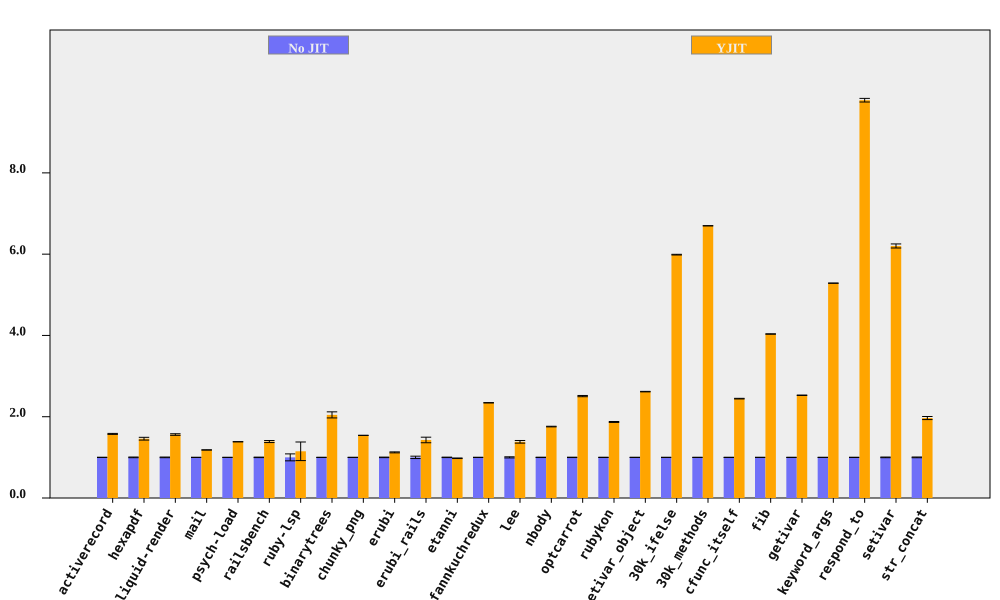

The file beside this chart, header and first rows:
bench, No JIT (ms), No JIT RSD, YJIT (ms), YJIT RSD, YJIT spd, YJIT spd RSD, % in YJIT
activerecord, 162.3, 0.3401, 102.9, 0.6784, 1.577, 0.7588, 90.65
hexapdf, 3267, 0.8302, 2239, 2.179, 1.459, 2.332, 88.22
liquid-render, 199.6, 0.797, 127.8, 0.9653, 1.562, 1.252, 86.96
mail, 169.2, 0.1307, 143, 0.1512, 1.183, 0.1998, 97.22
psych-load, 2460, 0.04348, 1777, 0.04516, 1.384, 0.06269, 99.99
railsbench, 2810, 0.5866, 2023, 1.699, 1.389, 1.798, 90.14
ruby-lsp, 82.29, 8.551, 71.6, 17.98, 1.149, 19.91, 65.38
binarytrees, 469.8, 0.06574, 229.7, 3.658, 2.045, 3.659, 100
chunky_png, 944.8, 0.03956, 612.9, 0.04382, 1.542, 0.05903, 100
erubi, 328.4, 0.6402, 292.5, 0.8489, 1.123, 1.063, 100
erubi_rails, 26.48, 2.911, 18.54, 3.802, 1.428, 4.789, 87.2
etanni, 470.2, 0.5653, 480.9, 0.4346, 0.9777, 0.7131, 7.028
fannkuchredux, 2139, 0.1585, 912.9, 0.08773, 2.343, 0.1812, 100
lee, 1225, 1.401, 885.7, 1.883, 1.383, 2.348, 99.97
nbody, 130.2, 0.4272, 74.06, 0.04497, 1.758, 0.4295, 100
optcarrot, 6499, 0.4279, 2592, 0.4303, 2.508, 0.6068, 96.81
rubykon, 12702, 0.3538, 6789, 0.4961, 1.871, 0.6093, 99.69
setivar_object, 120.2, 0.2301, 45.93, 0.04681, 2.618, 0.2348, 100
30k_ifelse, 2410, 0.01412, 402.5, 0.1409, 5.988, 0.1416, 100
30k_methods, 6353, 0.01204, 948.4, 0.03625, 6.698, 0.0382, 100
cfunc_itself, 99.04, 0.1456, 40.51, 0.2743, 2.445, 0.3105, 100
fib, 246.6, 0.1044, 61.1, 0.04614, 4.035, 0.1141, 100
getivar, 115.9, 0.1804, 45.86, 0.08395, 2.528, 0.199, 100
keyword_args, 280, 0.03245, 52.96, 0.04906, 5.286, 0.05882, 100
respond_to, 278.9, 0.2799, 28.5, 0.3611, 9.788, 0.4569, 100
setivar, 91.17, 0.8005, 14.7, 0.09412, 6.202, 0.806, 100
str_concat, 80.8, 0.8957, 41.07, 1.702, 1.968, 1.923, 99.98
